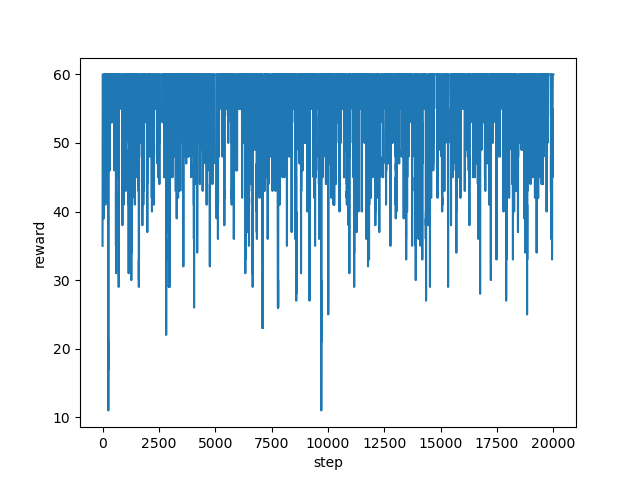

Source data for this figure (header and first rows):
step, reward
0, 35.0
1, 46.0
2, 54.0
3, 55.0
4, 59.0
5, 60.0
6, 60.0
7, 60.0
8, 60.0
9, 60.0
10, 60.0
11, 60.0
12, 60.0
13, 60.0
14, 60.0
15, 60.0
16, 60.0
17, 60.0
18, 60.0
19, 60.0
20, 60.0
21, 60.0
22, 60.0
23, 60.0
24, 60.0
25, 60.0
26, 60.0
27, 55.0
28, 54.0
29, 50.0
30, 48.0
31, 40.0
32, 40.0
33, 44.0
34, 41.0
35, 47.0
36, 40.0
37, 44.0
38, 46.0
39, 41.0
40, 39.0
41, 41.0
42, 46.0
43, 51.0
44, 44.0
45, 49.0
46, 50.0
47, 53.0
48, 53.0
49, 52.0
50, 50.0
51, 53.0
52, 39.0
53, 45.0
54, 44.0
55, 44.0
56, 50.0
57, 52.0
58, 54.0
59, 55.0
... 19,940 more rows
